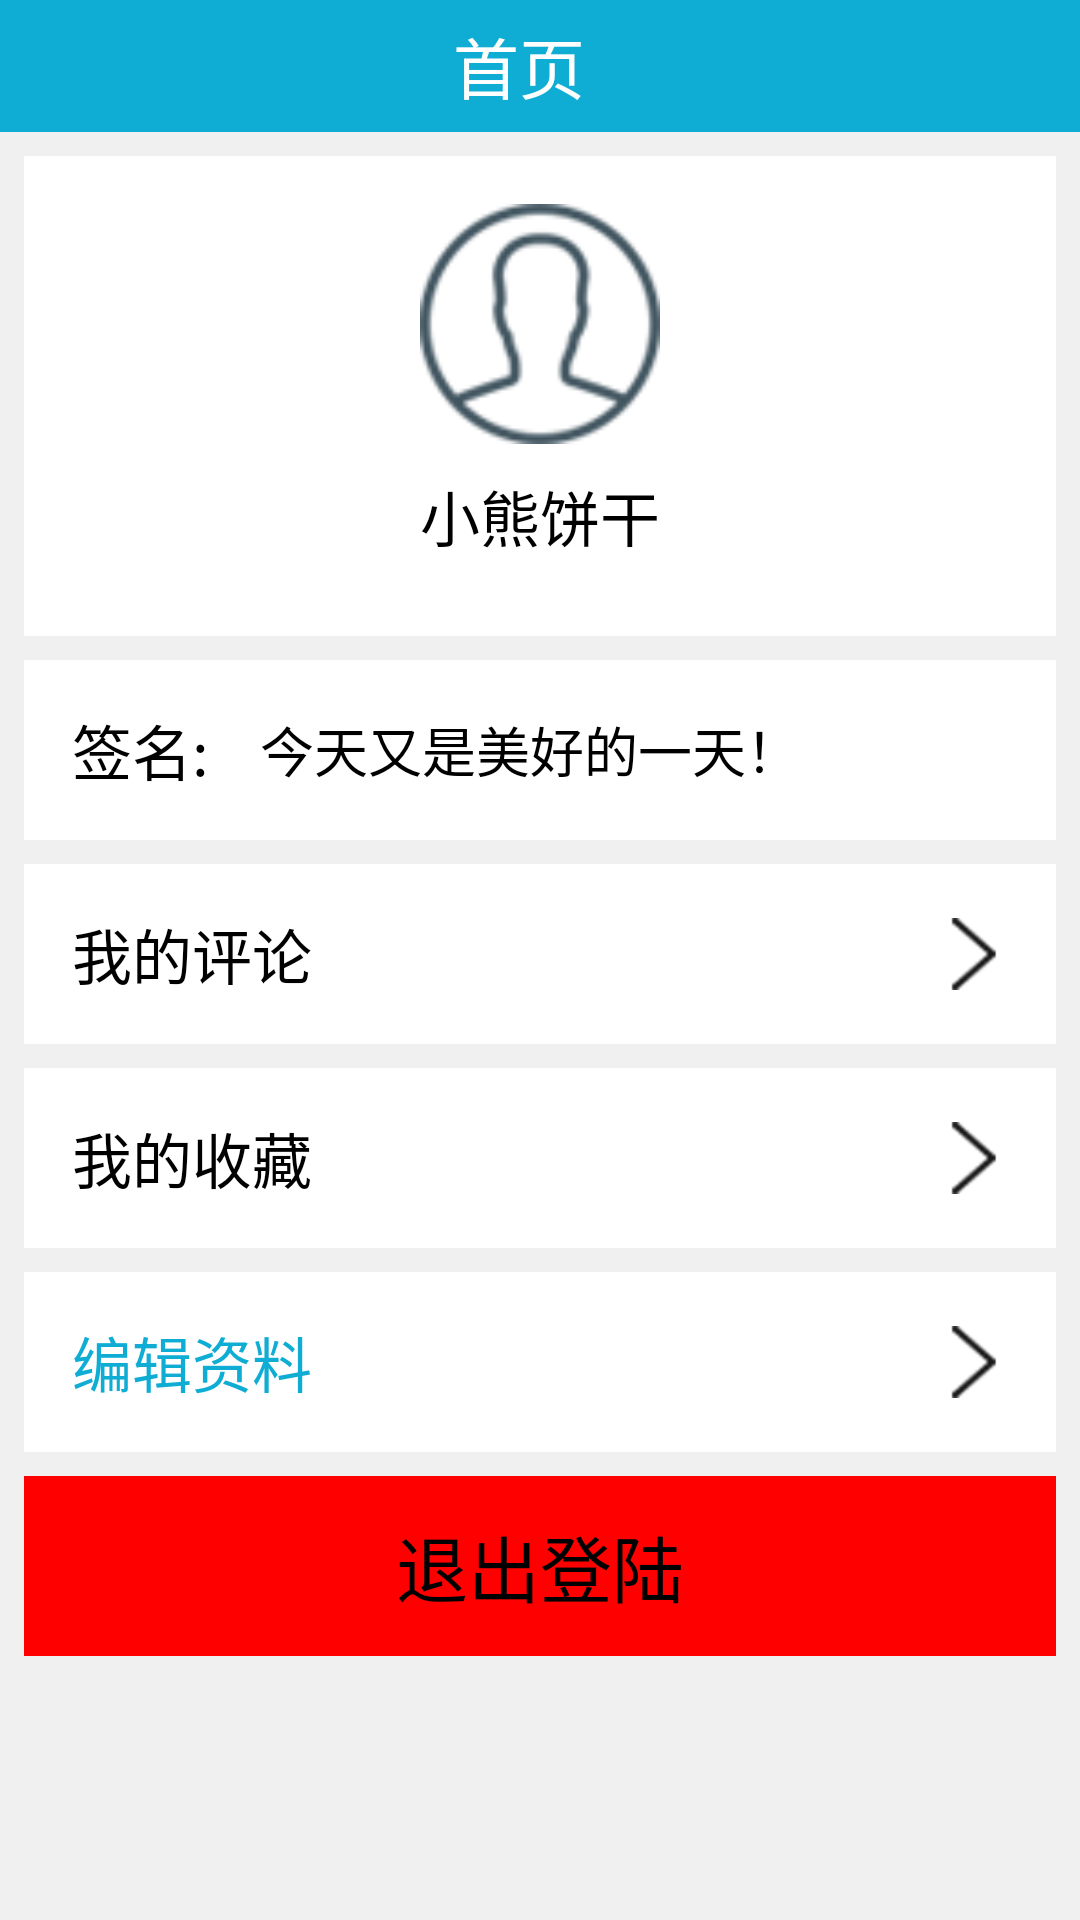

The Android layout XML behind this screen, and the referenced resources:
<!-- AndroidManifest.xml: application theme myTheme -->
<!-- res/layout/activity_user_center.xml -->
<LinearLayout xmlns:android="http://schemas.android.com/apk/res/android"
    xmlns:tools="http://schemas.android.com/tools"
    android:layout_width="match_parent"
    android:layout_height="match_parent"
    android:orientation="vertical"
    tools:context="net.wutnews.app.app.act.menu.UserCenter">

    <include layout="@layout/titlebar" />

    <ScrollView
        android:layout_width="match_parent"
        android:layout_height="match_parent"
        android:background="@color/app_back">

        <LinearLayout
            android:layout_width="match_parent"
            android:layout_height="match_parent"
            android:orientation="vertical"
            android:padding="8dp">

            <LinearLayout
                android:layout_width="match_parent"
                android:layout_height="160dp"
                android:background="#ffffff"
                android:gravity="center"
                android:orientation="vertical">

                <ImageView
                    android:id="@+id/iv_head"
                    android:layout_width="80dp"
                    android:layout_height="80dp"
                    android:src="@drawable/feedback_touxiang" />

                <LinearLayout
                    android:layout_width="wrap_content"
                    android:layout_height="wrap_content"
                    android:orientation="horizontal">
                <TextView
                    android:id="@+id/tv_name"
                    android:layout_width="match_parent"
                    android:layout_height="48dp"
                    android:gravity="center"
                    android:text="@string/nickname"
                    android:textColor="#000000"
                    android:textSize="20sp" />
                    <TextView
                        android:layout_width="48dp"
                        android:layout_height="48dp"
                        android:visibility="gone"/>
                    <ImageButton
                        android:layout_width="wrap_content"
                        android:layout_height="wrap_content"
                        android:visibility="gone"/>
                </LinearLayout>
            </LinearLayout>

            <LinearLayout
                android:id="@+id/mySignature"
                android:layout_width="match_parent"
                android:layout_height="60dp"
                android:layout_marginTop="8dp"
                android:background="#ffffff"
                android:gravity="center"
                android:orientation="horizontal">

                <TextView
                    android:layout_width="wrap_content"
                    android:layout_height="match_parent"
                    android:gravity="center_vertical"
                    android:paddingLeft="16dp"
                    android:text="签名: "
                    android:textColor="#000000"
                    android:textSize="20sp" />

                <TextView
                    android:id="@+id/tv_sign"
                    android:layout_width="0dp"
                    android:layout_weight="1"
                    android:layout_height="match_parent"
                    android:gravity="center_vertical"
                    android:paddingLeft="12dp"
                    android:text="@string/signature"
                    android:textColor="#000000"
                    android:textSize="18sp" />

            </LinearLayout>

            <LinearLayout
                android:id="@+id/ll_my_comment"
                android:layout_width="match_parent"
                android:layout_height="60dp"
                android:layout_marginTop="8dp"
                android:background="#ffffff"
                android:gravity="center"
                android:orientation="horizontal">

                <TextView
                    android:layout_width="0dp"
                    android:layout_height="match_parent"
                    android:layout_weight="1"
                    android:gravity="center_vertical"
                    android:paddingLeft="16dp"
                    android:text="@string/my_comments"
                    android:textColor="#000000"
                    android:textSize="20sp" />

                <ImageView
                    android:layout_width="24dp"
                    android:layout_height="24dp"
                    android:layout_gravity="center_vertical"
                    android:layout_marginRight="16dp"
                    android:src="@drawable/personal_arrow" />

            </LinearLayout>

            <LinearLayout
                android:id="@+id/ll_my_collection"
                android:layout_width="match_parent"
                android:layout_height="60dp"
                android:layout_marginTop="8dp"
                android:background="#ffffff"
                android:gravity="center"
                android:orientation="horizontal">

                <TextView
                    android:layout_width="0dp"
                    android:layout_height="match_parent"
                    android:layout_weight="1"
                    android:gravity="center_vertical"
                    android:paddingLeft="16dp"
                    android:text="@string/my_collections"
                    android:textColor="#000000"
                    android:textSize="20sp" />

                <ImageView
                    android:layout_width="24dp"
                    android:layout_height="24dp"
                    android:layout_gravity="center_vertical"
                    android:layout_marginRight="16dp"
                    android:src="@drawable/personal_arrow" />

            </LinearLayout>

            <LinearLayout
                android:id="@+id/edt_profile"
                android:layout_width="match_parent"
                android:layout_height="60dp"
                android:layout_marginTop="8dp"
                android:background="#ffffff"
                android:gravity="center"
                android:orientation="horizontal">

                <TextView
                    android:layout_width="0dp"
                    android:layout_height="match_parent"
                    android:layout_weight="1"
                    android:gravity="center_vertical"
                    android:paddingLeft="16dp"
                    android:text="@string/edit_profile"
                    android:textColor="@color/app_color"
                    android:textSize="20sp" />

                <ImageView
                    android:layout_width="24dp"
                    android:layout_height="24dp"
                    android:layout_gravity="center_vertical"
                    android:layout_marginRight="16dp"
                    android:src="@drawable/personal_arrow" />

            </LinearLayout>

            <LinearLayout
                android:id="@+id/ll_logout"
                android:layout_width="match_parent"
                android:layout_height="60dp"
                android:layout_marginTop="8dp"
                android:background="#ffffff"
                android:gravity="center"
                android:orientation="horizontal">

                <TextView
                    android:layout_width="0dp"
                    android:layout_height="match_parent"
                    android:layout_weight="1"
                    android:gravity="center"
                    android:text="@string/logout"
                    android:textColor="#000000"
                    android:textSize="24sp"
                    android:background="@color/red"/>


            </LinearLayout>


        </LinearLayout>

    </ScrollView>
</LinearLayout>
<!-- res/layout/titlebar.xml (included above) -->
<?xml version="1.0" encoding="utf-8"?>
<LinearLayout xmlns:android="http://schemas.android.com/apk/res/android"
    android:layout_width="match_parent" android:layout_height="wrap_content">
    <LinearLayout
        android:layout_width="match_parent"
        android:layout_height="44dp"
        android:orientation="horizontal"
        android:paddingLeft="16dp"
        android:paddingRight="16dp"
        android:gravity="center_vertical"
        android:background="@drawable/px_app_color">

        <ImageView
            android:id="@+id/index_back"
            android:layout_width="24dp"
            android:layout_height="24dp"
            android:visibility="invisible"
            android:src="@drawable/back"
            />
        <TextView
            android:id="@+id/titlebar_title"
            android:layout_width="0dp"
            android:layout_weight="7"
            android:layout_height="match_parent"
            android:textColor="#ffffff"
            android:text="首页"
            android:gravity="center"
            android:textSize="22sp"/>
        <TextView
            android:id="@+id/titlebar_edit"
            android:layout_width="0dp"
            android:layout_weight="1"
            android:layout_height="match_parent"
            android:visibility="invisible"
            android:gravity="center"
            android:textColor="#ffffff"
            android:textSize="16sp"
            android:text="编辑"
            />
    </LinearLayout>
</LinearLayout>
<!-- resources referenced by this layout -->
<resources>
  <color name="app_back">#F0F0F0</color>
  <color name="app_color">#0fadd4</color>
  <color name="red">#FF0000</color>
  <!-- drawable back: png bitmap (drawable-xxhdpi, 3551 bytes) -->
  <!-- drawable feedback_touxiang: png bitmap (drawable-xxhdpi, 5426 bytes) -->
  <!-- drawable personal_arrow: png bitmap (drawable-xxhdpi, 3547 bytes) -->
  <!-- drawable px_app_color: png bitmap (drawable-xxhdpi, 938 bytes) -->
  <string name="edit_profile">编辑资料</string>
  <string name="logout">退出登陆</string>
  <string name="my_collections">我的收藏</string>
  <string name="my_comments">我的评论</string>
  <string name="nickname">小熊饼干</string>
  <string name="signature">今天又是美好的一天！</string>
  <style name="myTheme" parent="android:Theme">
          
  	    <item name="android:windowFullscreen">false</item>
          <item name="android:windowContentOverlay">@null</item>
  	    <item name="android:windowNoTitle">false</item>
  	    <item name="android:windowTitleSize">55dip</item>
  	    <item name="android:windowTitleBackgroundStyle">@style/mCustomWindowTitleBackground</item>
  
  
  	</style>
  <style name="mCustomWindowTitleBackground" parent="@style/Widget">
          <item name="android:background">@color/transparent</item>
      </style>
  <style name="Widget" parent="android:Widget" />
  <color name="transparent">#00000000</color>
</resources>
